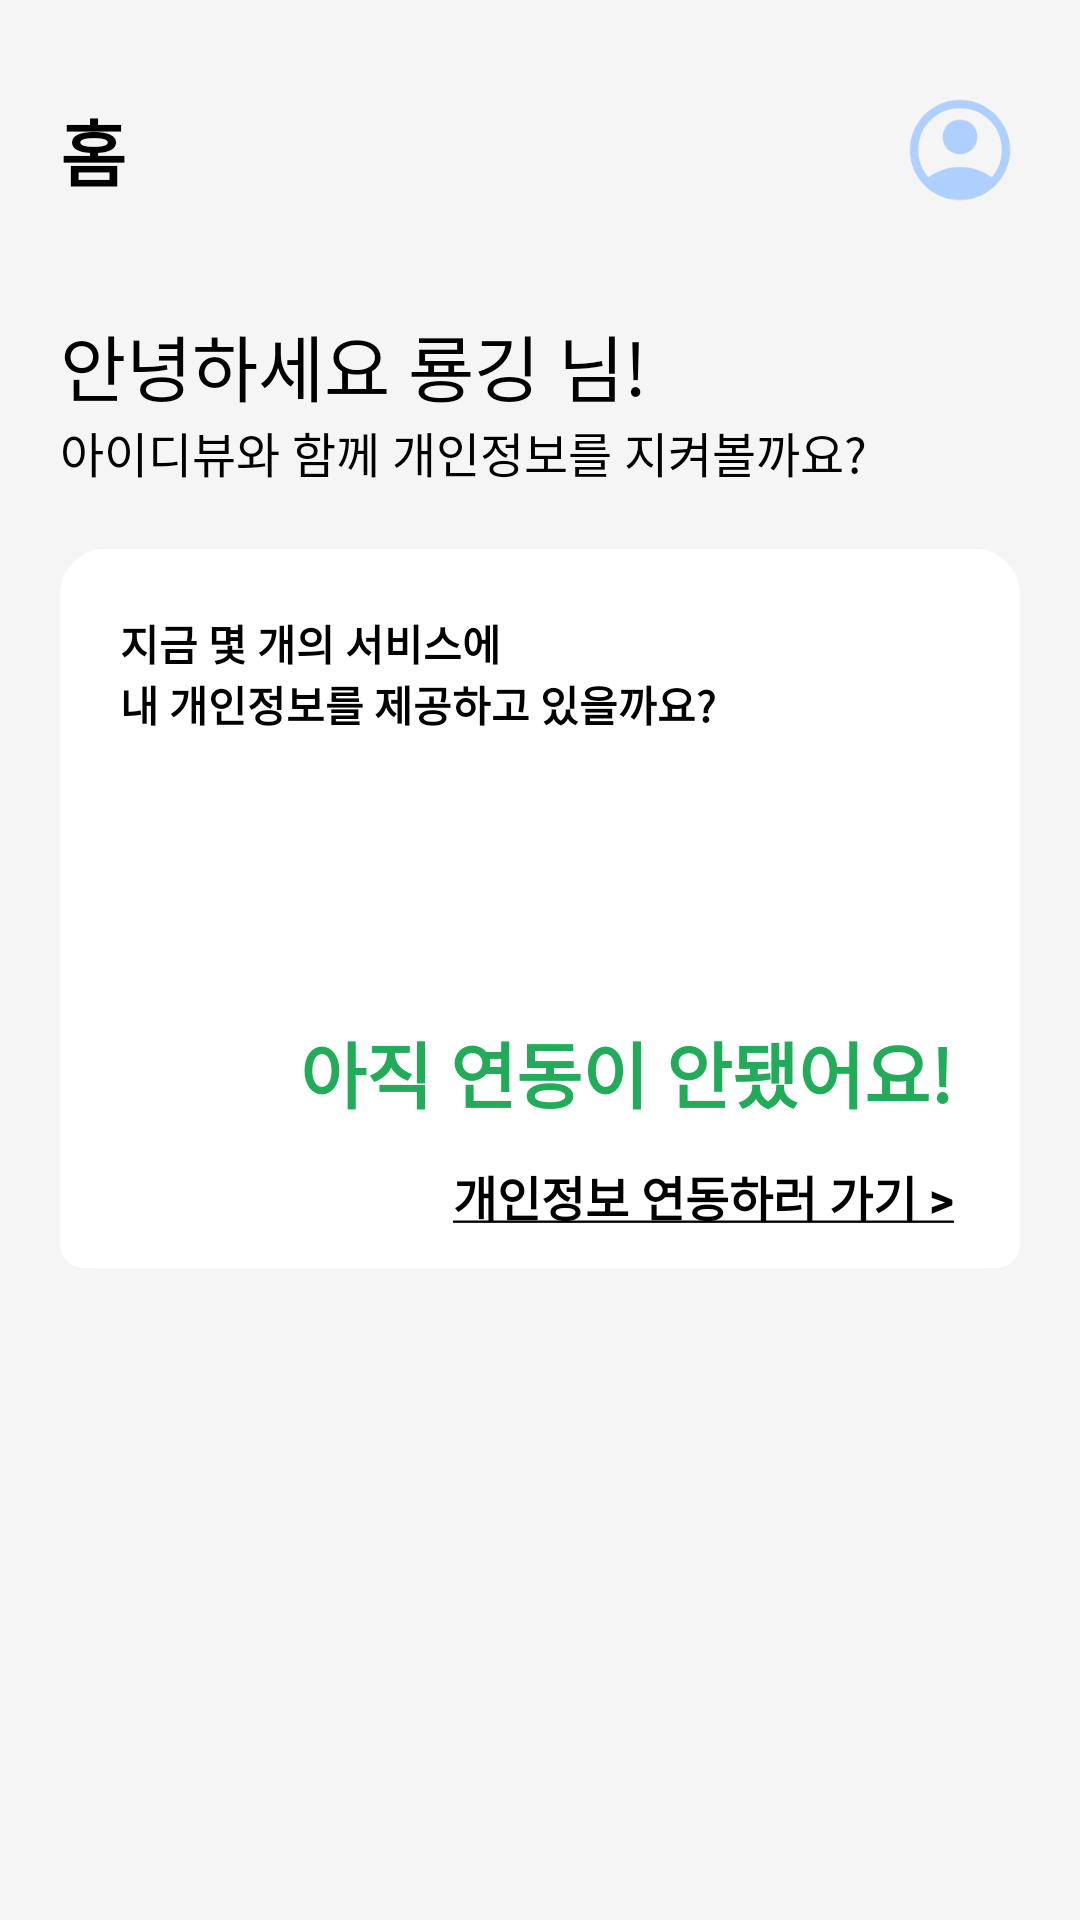

Android layout source for this screen:
<!-- AndroidManifest.xml: application theme Theme.IdviewBeta -->
<!-- res/layout/fragment_service1.xml -->
<?xml version="1.0" encoding="utf-8"?>
<androidx.constraintlayout.widget.ConstraintLayout xmlns:android="http://schemas.android.com/apk/res/android"
    xmlns:app="http://schemas.android.com/apk/res-auto"
    xmlns:tools="http://schemas.android.com/tools"
    android:layout_width="match_parent"
    android:layout_height="match_parent"
    android:background="@color/background_gray"
    tools:context=".Service1Fragment">

    <LinearLayout
        android:id="@+id/linearLayout1"
        android:layout_width="320dp"
        android:layout_height="60dp"
        android:layout_marginTop="20dp"
        android:gravity="center"
        android:orientation="horizontal"
        app:layout_constraintEnd_toEndOf="parent"
        app:layout_constraintStart_toStartOf="parent"
        app:layout_constraintTop_toTopOf="parent">

        <androidx.appcompat.widget.AppCompatTextView
            android:layout_width="280dp"
            android:layout_height="wrap_content"
            android:paddingStart="0dp"
            android:paddingEnd="233dp"
            android:text="@string/home"
            android:textColor="@color/black"
            android:textSize="24sp"
            android:textStyle="bold" />

        <androidx.appcompat.widget.AppCompatImageView
            android:id="@+id/imageView4"
            android:layout_width="40dp"
            android:layout_height="40dp"
            android:scaleType="fitCenter"
            android:src="@drawable/user" />
    </LinearLayout>

    <TextView
        android:id="@+id/service1Nickname"
        android:layout_width="wrap_content"
        android:layout_height="wrap_content"
        android:layout_marginTop="24dp"
        android:text="@string/hello_idview"
        android:textSize="24sp"
        android:textColor="@color/black"
        app:layout_constraintStart_toStartOf="@+id/countServiceLayout"
        app:layout_constraintTop_toBottomOf="@+id/linearLayout1" />

    <TextView
        android:layout_width="wrap_content"
        android:layout_height="wrap_content"
        android:fontFamily="@font/noto_sans_kr_light"
        android:text="@string/home_detail"
        android:textSize="16sp"
        android:textColor="@color/black"
        app:layout_constraintStart_toStartOf="@+id/countServiceLayout"
        app:layout_constraintTop_toBottomOf="@+id/service1Nickname" />

    <LinearLayout
        android:id="@+id/countServiceLayout"
        android:layout_width="320dp"
        android:layout_height="240dp"
        android:layout_marginTop="44dp"
        android:background="@drawable/white_round_box"
        android:orientation="vertical"
        app:layout_constraintEnd_toEndOf="parent"
        app:layout_constraintStart_toStartOf="parent"
        app:layout_constraintTop_toBottomOf="@id/service1Nickname">

        <androidx.appcompat.widget.AppCompatTextView
            android:layout_width="wrap_content"
            android:layout_height="wrap_content"
            android:paddingTop="21dp"
            android:paddingStart="20dp"
            android:paddingEnd="0dp"
            android:text="@string/howManyService"
            android:textSize="14sp"
            android:textStyle="bold"/>

        <androidx.appcompat.widget.AppCompatTextView
            android:id="@+id/not_connect_yet"
            android:layout_width="wrap_content"
            android:layout_height="wrap_content"
            android:paddingTop="95dp"
            android:paddingStart="80dp"
            android:paddingEnd="21dp"
            android:text="@string/not_connect_yet"
            android:textSize="24sp"
            android:textStyle="bold"
            android:textColor="@color/primary_600"/>

        <androidx.appcompat.widget.AppCompatButton
            android:id="@+id/btnGoPolicyCi"
            android:layout_width="wrap_content"
            android:layout_height="wrap_content"
            android:paddingStart="130dp"
            android:paddingEnd="21dp"
            android:background="@drawable/white_round_button"
            android:text="@string/go_policy_ci"
            android:textSize="16sp"
            android:textStyle="bold"
            style="?android:attr/borderlessButtonStyle"/>
    </LinearLayout>

    <androidx.appcompat.widget.AppCompatTextView
        android:id="@+id/ciNumber"
        android:layout_width="wrap_content"
        android:layout_height="wrap_content"
        android:layout_marginTop="139dp"
        android:layout_marginEnd="29dp"
        android:visibility="gone"
        android:text="6"
        android:textSize="74sp"
        android:textStyle="bold"
        android:textColor="@color/primary_600"
        app:layout_constraintTop_toTopOf="@id/countServiceLayout"
        app:layout_constraintEnd_toEndOf="@id/countServiceLayout"
        />

    <androidx.appcompat.widget.AppCompatTextView
        android:id="@+id/gae"
        android:layout_width="wrap_content"
        android:layout_height="wrap_content"
        android:layout_marginTop="196dp"
        android:layout_marginEnd="30dp"
        android:visibility="gone"
        android:text="개"
        android:textSize="14sp"
        android:textStyle="bold"
        app:layout_constraintTop_toTopOf="@id/countServiceLayout"
        app:layout_constraintStart_toEndOf="@id/ciNumber"/>

</androidx.constraintlayout.widget.ConstraintLayout>
<!-- resources referenced by this layout -->
<resources>
  <color name="background_gray">#FFF5F5F5</color>
  <color name="black">#FF000000</color>
  <color name="primary_600">#FF22AC5A</color>
  <!-- drawable user: png bitmap (drawable, 991 bytes) -->
  <!-- drawable white_round_box (drawable) -->
  <?xml version="1.0" encoding="utf-8"?>
  <shape xmlns:android="http://schemas.android.com/apk/res/android">
      <solid android:color="@color/white" />
      <corners android:radius="15dp" />
      <size android:width="320dp" android:height="231dp" />
  </shape>
  <!-- drawable white_round_button (drawable) -->
  <?xml version="1.0" encoding="utf-8"?>
  <shape xmlns:android="http://schemas.android.com/apk/res/android">
      <solid android:color="@color/white" />
      <corners android:radius="8dp" />
      <size android:width="328dp" android:height="32dp" />
  </shape>
  <string name="go_policy_ci"><u>개인정보 연동하러 가기 &gt;</u></string>
  <string name="hello_idview">안녕하세요 룡깅 님!</string>
  <string name="home">홈</string>
  <string name="home_detail">아이디뷰와 함께 개인정보를 지켜볼까요?</string>
  <string name="howManyService">지금 몇 개의 서비스에\n내 개인정보를 제공하고 있을까요?</string>
  <string name="not_connect_yet">아직 연동이 안됐어요!</string>
  <style name="Theme.IdviewBeta" parent="Theme.MaterialComponents.DayNight.DarkActionBar">
          
          <item name="colorPrimary">@color/primary_500</item>
          <item name="colorPrimaryVariant">@color/primary_700</item>
          <item name="colorOnPrimary">@color/white</item>
          
          <item name="colorSecondary">@color/sky_blue_500</item>
          <item name="colorSecondaryVariant">@color/sky_blue_700</item>
          <item name="colorOnSecondary">@color/black</item>
          
          <item name="android:statusBarColor" tools:targetApi="l">#00000000</item>
          
          <item name="windowNoTitle">true</item>
          <item name="android:textColor">@color/black</item>
      </style>
  <color name="white">#FFFFFFFF</color>
  <color name="primary_500">#FF2CD062</color>
  <color name="primary_700">#FF1B8944</color>
  <color name="sky_blue_500">#FF4B75E4</color>
  <color name="sky_blue_700">#FF2D4EA6</color>
</resources>
